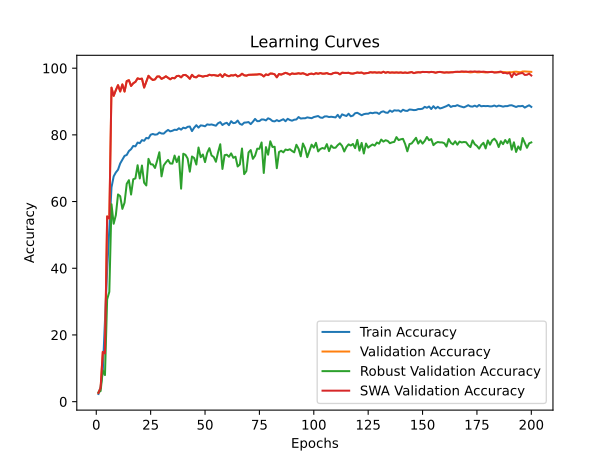

Data behind this chart, as committed beside it:
time; train_accuracy; train_loss; valid_accuracy; valid_loss; valid_accuracy_robust; valid_accuracy_swa; valid_accuracy_robust_swa
57,5110; 2,2951; 0,6154; 2,6305; 0,5473; 2,7931; 2,6305; 2,7931
110,1680; 4,5081; 0,5785; 4,0905; 0,4759; 3,1897; 4,0905; 3,1897
166,2887; 9,2003; 0,5524; 14,9152; 0,3870; 9,3621; 14,9152; 9,3621
220,6990; 24,3950; 0,4993; 14,4811; 0,4352; 7,9655; 14,4811; 7,9655
277,5980; 39,3825; 0,4603; 55,5439; 0,1977; 30,6724; 55,5439; 30,6724
334,1708; 51,8808; 0,4374; 54,9125; 0,2853; 32,9310; 54,9125; 32,9310
389,2540; 64,2411; 0,4152; 94,1602; 0,1106; 59,1897; 94,1602; 59,1897
448,7147; 67,5556; 0,4046; 91,7006; 0,1296; 53,3448; 91,7006; 53,3448
507,7428; 68,7327; 0,4001; 93,4236; 0,1245; 55,9310; 93,4236; 55,9310
563,6713; 69,5515; 0,3978; 94,9099; 0,1138; 62,1379; 94,9099; 62,1379
620,2168; 71,4258; 0,3920; 93,0159; 0,1197; 61,6034; 93,0159; 61,6034
678,5789; 72,6062; 0,3892; 95,1335; 0,1153; 57,8103; 95,1335; 57,8103
735,2630; 73,7012; 0,3876; 92,9896; 0,1063; 59,6724; 92,9896; 59,6724
789,0177; 73,9741; 0,3859; 96,1200; 0,1087; 65,3276; 96,1200; 65,3276
846,4617; 75,1513; 0,3835; 96,3962; 0,1044; 66,4138; 96,3962; 66,4138
900,9091; 75,7070; 0,3814; 94,6732; 0,0884; 62,1034; 94,6732; 62,1034
959,1072; 76,6803; 0,3792; 95,4755; 0,1059; 66,6897; 95,4755; 66,6897
1018,1659; 76,5487; 0,3798; 95,8964; 0,0991; 66,9483; 95,8964; 66,9483
1077,6153; 77,6930; 0,3770; 96,9486; 0,0887; 70,8966; 96,9486; 70,8966
1134,7893; 77,5056; 0,3781; 96,7381; 0,0897; 66,9310; 96,7381; 66,9310
1189,9825; 78,4263; 0,3755; 96,8697; 0,0925; 70,8103; 96,8697; 70,8103
1247,1110; 78,2290; 0,3749; 94,1865; 0,0956; 65,6552; 94,1865; 65,6552
1302,4653; 79,0971; 0,3734; 95,9884; 0,0840; 64,8276; 95,9884; 64,8276
1359,4857; 78,9359; 0,3733; 97,7114; 0,0893; 72,8103; 97,7114; 72,8103
1416,8150; 80,0473; 0,3716; 96,9880; 0,0904; 71,1897; 96,9880; 71,1897
1472,1588; 80,2677; 0,3713; 96,4488; 0,0970; 71,1207; 96,4488; 71,1207
1526,2290; 80,0572; 0,3713; 96,6329; 0,0915; 70,0690; 96,6329; 70,0690
1580,7133; 80,1493; 0,3707; 97,5010; 0,0842; 72,2931; 97,5010; 72,2931
1636,4579; 80,7181; 0,3696; 97,5141; 0,0872; 74,7931; 97,5141; 74,7931
1693,1035; 80,4156; 0,3701; 96,7907; 0,0834; 67,5517; 96,7907; 67,5517
1749,4540; 80,3762; 0,3692; 97,1196; 0,0922; 70,8276; 97,1196; 70,8276
1803,0598; 80,9943; 0,3682; 97,5667; 0,0967; 71,7414; 97,5667; 71,7414
1856,3760; 81,4810; 0,3679; 97,1459; 0,0893; 72,4828; 97,1459; 72,4828
1910,5684; 81,0470; 0,3688; 96,6724; 0,0837; 71,4138; 96,6724; 71,4138
1964,7726; 81,2344; 0,3680; 97,0933; 0,0855; 71,3793; 97,0933; 71,3793
2024,6256; 81,5435; 0,3679; 96,9617; 0,0923; 73,7931; 96,9617; 73,7931
2083,1382; 81,4678; 0,3672; 97,6325; 0,0877; 71,8276; 97,6325; 71,8276
2141,6178; 81,9808; 0,3663; 97,7114; 0,0830; 73,5172; 97,7114; 73,5172
2196,7585; 81,5632; 0,3670; 97,2511; 0,0917; 63,8621; 97,2511; 63,8621
2253,0951; 82,1584; 0,3656; 97,9350; 0,0887; 74,3448; 97,9350; 74,3448
2309,8301; 81,9644; 0,3663; 97,9745; 0,0862; 74,0172; 97,9745; 74,0172
2365,0721; 82,4148; 0,3649; 97,5141; 0,0852; 72,9138; 97,5141; 72,9138
2422,6550; 82,5036; 0,3645; 96,8170; 0,0902; 68,9655; 96,8170; 68,9655
2477,8538; 81,1259; 0,3682; 98,0008; 0,0788; 73,5172; 98,0008; 73,5172
2531,5774; 82,1485; 0,3657; 97,3563; 0,0871; 73,0517; 97,3563; 73,0517
2586,5435; 82,9015; 0,3640; 97,2511; 0,0937; 71,1034; 97,2511; 71,1034
2642,0858; 82,1715; 0,3655; 97,8035; 0,0873; 76,2069; 97,8035; 76,2069
2700,9881; 82,8423; 0,3644; 97,6720; 0,0873; 73,2931; 97,6720; 73,2931
2756,4855; 82,7601; 0,3641; 97,4615; 0,0794; 74,1207; 97,4615; 74,1207
2813,0639; 82,5760; 0,3644; 97,6588; 0,0829; 71,8276; 97,6588; 71,8276
2873,2224; 83,1481; 0,3637; 97,6851; 0,0833; 74,6207; 97,6851; 74,6207
2932,9287; 83,0231; 0,3638; 98,0402; 0,0854; 76,0172; 98,0402; 76,0172
2988,5215; 83,1218; 0,3631; 97,8561; 0,0903; 73,8276; 97,8561; 73,8276
3047,3563; 82,9179; 0,3635; 97,9482; 0,0860; 73,3621; 97,9482; 73,3621
3100,9389; 82,7469; 0,3641; 97,8035; 0,0780; 71,9310; 97,8035; 71,9310
3156,8615; 83,4901; 0,3624; 97,6851; 0,0828; 74,7931; 97,6851; 74,7931
3213,8426; 83,8189; 0,3616; 98,1455; 0,0765; 77,1897; 98,1455; 77,1897
3269,3052; 82,9574; 0,3634; 97,3695; 0,0830; 69,7759; 97,3695; 69,7759
3327,2909; 83,3980; 0,3626; 98,1981; 0,0748; 73,9138; 98,1981; 73,9138
3382,4780; 83,6216; 0,3620; 97,8035; 0,0808; 74,0517; 97,8035; 74,0517
... 140 more rows
